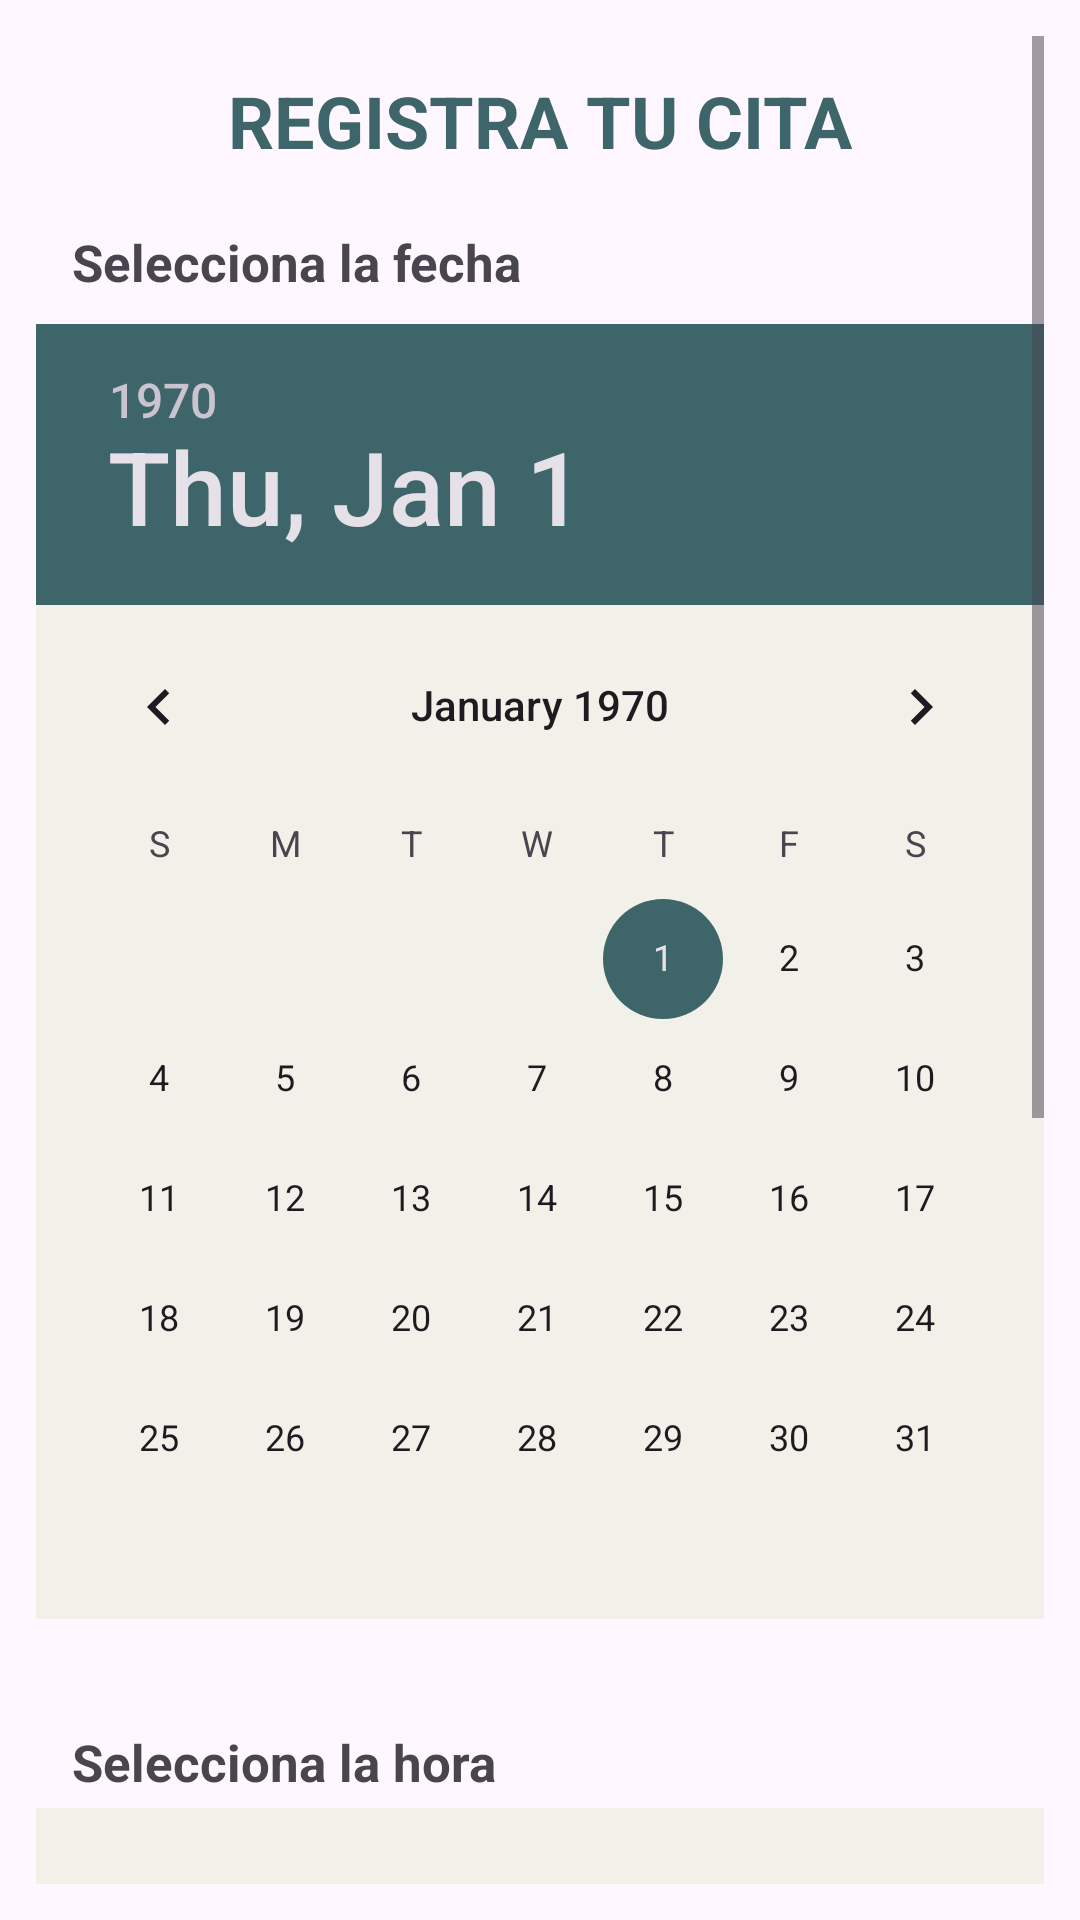

Produce the Android XML layout that renders to this screen, including the resource entries it uses.
<!-- AndroidManifest.xml: application theme Theme.AplicacionWendy -->
<!-- res/layout/registrar_cita.xml -->
<?xml version="1.0" encoding="utf-8"?>
<ScrollView xmlns:android="http://schemas.android.com/apk/res/android"
    xmlns:app="http://schemas.android.com/apk/res-auto"
    xmlns:tools="http://schemas.android.com/tools"
    android:layout_width="match_parent"
    android:layout_height="match_parent"
    android:layout_marginBottom="35sp"
    android:padding="12dp">


    <androidx.constraintlayout.widget.ConstraintLayout
        android:layout_width="match_parent"
        android:layout_height="match_parent"
        android:layout_marginBottom="25dp"
        android:paddingBottom="25dp">


        <RadioButton
            android:id="@+id/radioButtonEvento"
            android:layout_width="wrap_content"
            android:layout_height="wrap_content"
            android:layout_marginTop="12dp"
            android:text="Evento"
            app:layout_constraintEnd_toStartOf="@+id/radioButtonCita"
            app:layout_constraintHorizontal_bias="0.474"
            app:layout_constraintStart_toEndOf="@+id/radioButtonActividad"
            app:layout_constraintTop_toBottomOf="@+id/EditDescripcion" />

        <RadioButton
            android:id="@+id/radioButtonCita"
            android:layout_width="wrap_content"
            android:layout_height="wrap_content"
            android:layout_marginTop="12dp"
            android:text="Cita"
            app:layout_constraintEnd_toEndOf="parent"
            app:layout_constraintHorizontal_bias="0.914"
            app:layout_constraintStart_toStartOf="parent"
            app:layout_constraintTop_toBottomOf="@+id/EditDescripcion" />

        <Button
            android:id="@+id/buttonAceptar"
            android:layout_width="wrap_content"
            android:layout_height="wrap_content"
            android:layout_marginTop="80dp"
            android:layout_marginEnd="28dp"
            android:backgroundTint="@color/AzulVerdoso"
            android:text="ACEPTAR"
            android:textSize="19dp"
            android:textStyle="bold"
            app:layout_constraintEnd_toEndOf="parent"
            app:layout_constraintTop_toBottomOf="@+id/EditDescripcion" />

        <TextView
            android:id="@+id/textView7"
            android:layout_width="match_parent"
            android:layout_height="wrap_content"
            android:layout_marginTop="844dp"
            android:gravity="left"
            android:paddingHorizontal="12dp"
            android:text="Arega una descripción para tu cita"
            android:textSize="17dp"
            android:textStyle="bold"
            app:layout_constraintEnd_toEndOf="parent"
            app:layout_constraintHorizontal_bias="0.0"
            app:layout_constraintStart_toStartOf="parent"
            app:layout_constraintTop_toTopOf="parent" />

        <TimePicker
            android:id="@+id/timePicker2"
            android:layout_width="match_parent"
            android:layout_height="wrap_content"
            android:layout_gravity="center_horizontal"
            android:layout_marginTop="4dp"
            android:background="@color/hueso"
            android:timePickerMode="spinner"
            app:layout_constraintEnd_toEndOf="parent"
            app:layout_constraintHorizontal_bias="0.0"
            app:layout_constraintStart_toStartOf="parent"
            app:layout_constraintTop_toBottomOf="@+id/textView4" />

        <TextView
            android:id="@+id/textView"
            android:layout_width="match_parent"
            android:layout_height="wrap_content"
            android:layout_marginTop="64dp"
            android:gravity="left"
            android:paddingHorizontal="12dp"
            android:text="Selecciona la fecha"
            android:textSize="17dp"
            android:textStyle="bold"
            app:layout_constraintEnd_toEndOf="parent"
            app:layout_constraintHorizontal_bias="0.0"
            app:layout_constraintStart_toStartOf="parent"
            app:layout_constraintTop_toTopOf="parent" />

        <TextView
            android:id="@+id/textView4"
            android:layout_width="match_parent"
            android:layout_height="wrap_content"
            android:layout_marginTop="564dp"
            android:gravity="left"
            android:paddingHorizontal="12dp"
            android:text="Selecciona la hora"
            android:textSize="17dp"
            android:textStyle="bold"
            app:layout_constraintEnd_toEndOf="parent"
            app:layout_constraintHorizontal_bias="0.0"
            app:layout_constraintStart_toStartOf="parent"
            app:layout_constraintTop_toTopOf="parent" />

        <EditText
            android:id="@+id/EditDescripcion"
            android:layout_width="match_parent"
            android:layout_height="wrap_content"
            android:layout_marginTop="20dp"
            android:gravity="left"
            android:hint="Arega una descripción para tu cita"
            android:paddingHorizontal="12dp"
            android:textColor="@color/black"
            android:textSize="18dp"
            android:textStyle="bold"
            app:layout_constraintEnd_toEndOf="parent"
            app:layout_constraintHorizontal_bias="0.0"
            app:layout_constraintStart_toStartOf="parent"
            app:layout_constraintTop_toBottomOf="@+id/textView7" />

        <TextView
            android:id="@+id/textView8"
            android:layout_width="match_parent"
            android:layout_height="wrap_content"
            android:layout_marginTop="12dp"
            android:gravity="center"
            android:paddingHorizontal="12dp"
            android:text="REGISTRA TU CITA"
            android:textColor="@color/verdesito"
            android:textSize="24dp"
            android:textStyle="bold"
            app:layout_constraintEnd_toEndOf="parent"
            app:layout_constraintStart_toStartOf="parent"
            app:layout_constraintTop_toTopOf="parent" />

        <DatePicker
            android:id="@+id/datePickerFecha"
            android:layout_width="wrap_content"
            android:layout_height="wrap_content"
            android:layout_marginTop="96dp"
            android:background="@color/hueso"
            android:backgroundTintMode="@color/verdesito"
            android:headerBackground="@color/verdesito"
            app:layout_constraintEnd_toEndOf="parent"
            app:layout_constraintHorizontal_bias="0.491"
            app:layout_constraintStart_toStartOf="parent"
            app:layout_constraintTop_toTopOf="parent" />


        <Button
            android:id="@+id/botonCancelar"
            android:layout_width="wrap_content"
            android:layout_height="wrap_content"
            android:layout_marginStart="28dp"
            android:layout_marginTop="80dp"
            android:backgroundTint="@color/rojo"
            android:text="CANCELAR"
            android:textSize="19dp"
            android:textStyle="bold"
            app:layout_constraintStart_toStartOf="parent"
            app:layout_constraintTop_toBottomOf="@+id/EditDescripcion" />

        <RadioButton
            android:id="@+id/radioButtonActividad"
            android:layout_width="wrap_content"
            android:layout_height="wrap_content"
            android:layout_marginTop="12dp"
            android:text="Actividad"
            app:layout_constraintEnd_toEndOf="parent"
            app:layout_constraintHorizontal_bias="0.054"
            app:layout_constraintStart_toStartOf="parent"
            app:layout_constraintTop_toBottomOf="@+id/EditDescripcion" />

    </androidx.constraintlayout.widget.ConstraintLayout>
</ScrollView>
<!-- resources referenced by this layout -->
<resources>
  <color name="AzulVerdoso">#269FB6</color>
  <color name="black">#FF000000</color>
  <color name="hueso">#f1f1e9</color>
  <color name="rojo">#F45B69</color>
  <color name="verdesito">#3d656a</color>
  <style name="Theme.AplicacionWendy" parent="Base.Theme.AplicacionWendy" />
  <style name="Base.Theme.AplicacionWendy" parent="Theme.Material3.Light.NoActionBar">
          <item name="colorPrimary">@color/verdesito</item>
          <item name="colorAccent">@color/verdesito</item>
      </style>
</resources>
